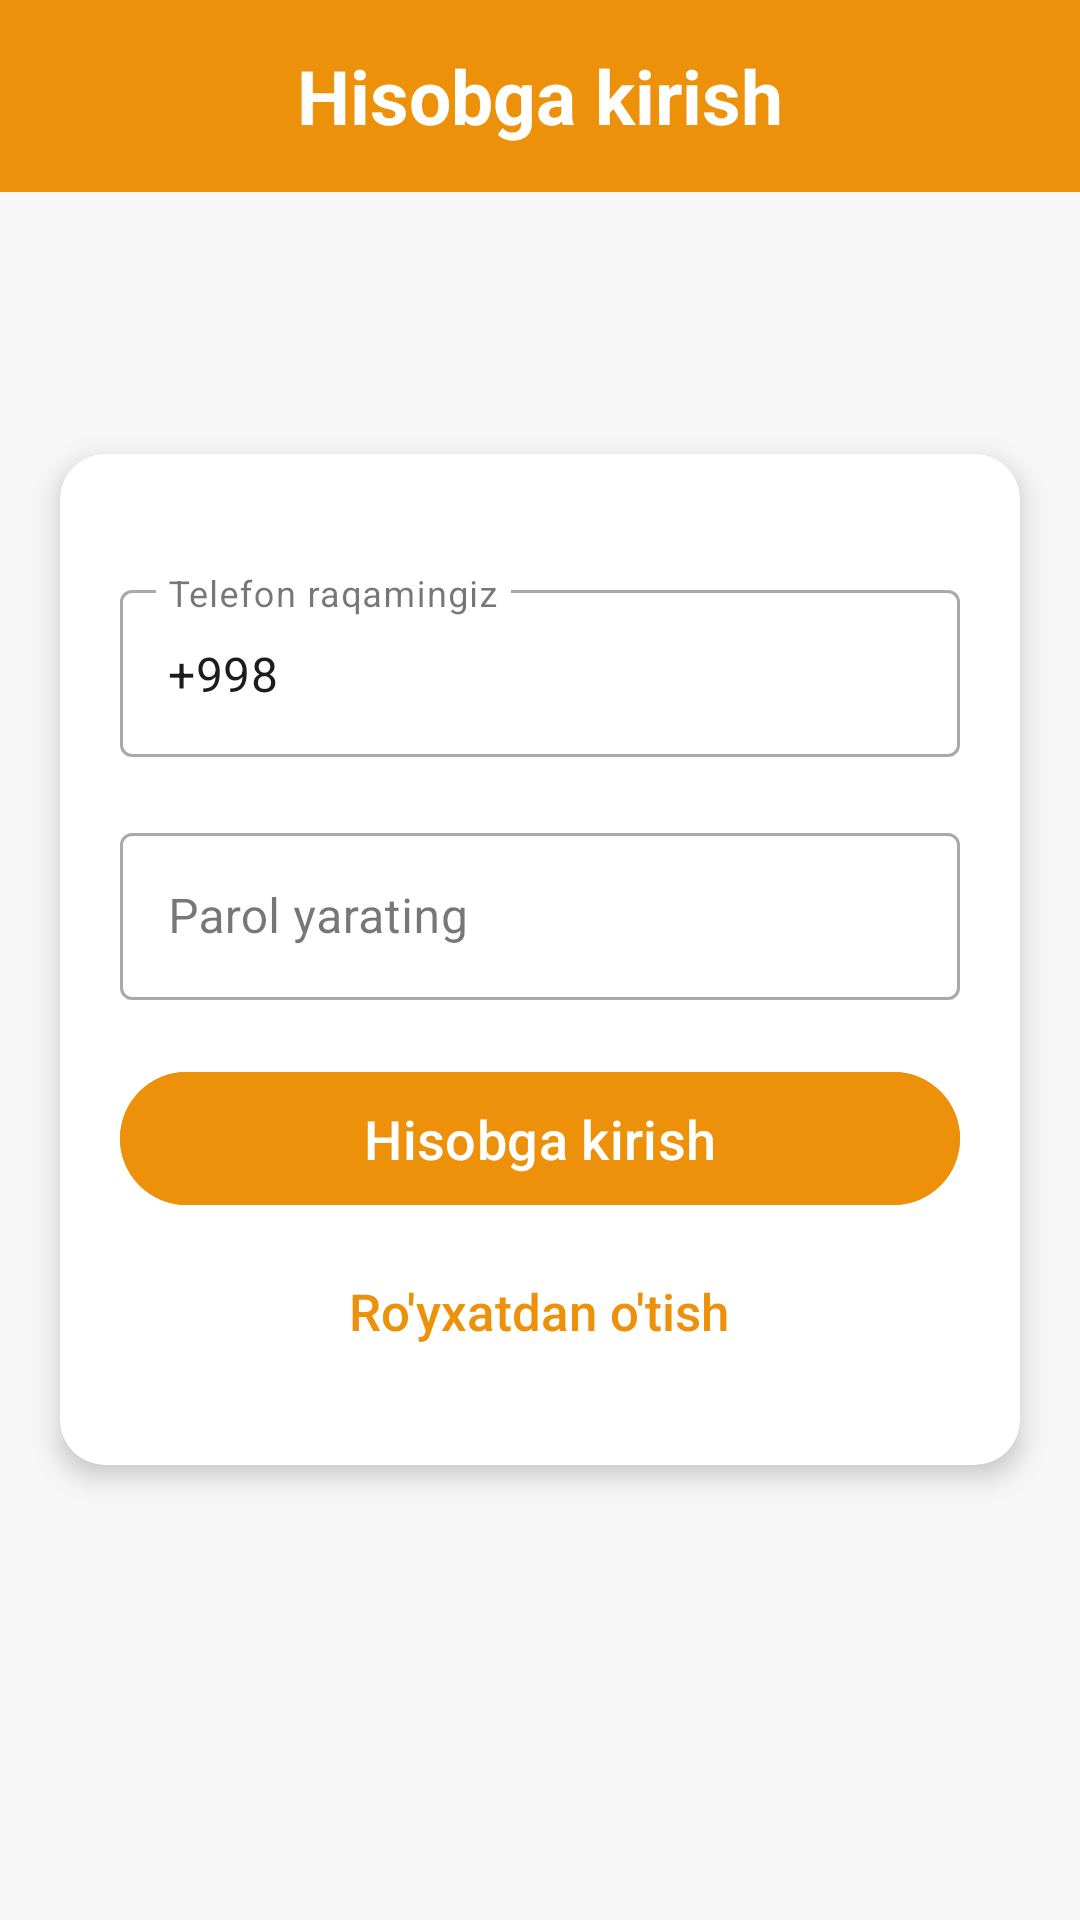

Layout XML and referenced resources for this Android screen:
<!-- AndroidManifest.xml: application theme Theme.Besteducation2019 -->
<!-- res/layout/fragment_login.xml -->
<?xml version="1.0" encoding="utf-8"?>
<FrameLayout xmlns:android="http://schemas.android.com/apk/res/android"
    xmlns:app="http://schemas.android.com/apk/res-auto"
    xmlns:tools="http://schemas.android.com/tools"
    android:layout_width="match_parent"
    android:layout_height="match_parent"
    android:background="#F8F7F7"
    tools:context=".ui.fragments.LoginFragment">

    <RelativeLayout
        android:layout_width="match_parent"
        android:layout_height="match_parent">

        <RelativeLayout
            android:id="@+id/fr_rl"
            android:layout_width="match_parent"
            android:layout_height="?attr/actionBarSize"
            android:background="@color/colorPrimary">


            <TextView
                android:layout_width="wrap_content"
                android:layout_height="wrap_content"
                android:layout_centerInParent="true"
                android:text="Hisobga kirish"
                android:textColor="@color/white"
                android:textSize="25sp"
                android:textStyle="bold" />

        </RelativeLayout>

        <com.airbnb.lottie.LottieAnimationView
            android:id="@+id/anim"
            android:layout_width="match_parent"
            android:layout_height="match_parent"
            android:layout_centerInParent="true"
            android:visibility="gone"
            app:lottie_autoPlay="true"
            app:lottie_fileName="loading.json"
            app:lottie_loop="true" />

        <androidx.cardview.widget.CardView
            android:layout_width="match_parent"
            android:layout_height="wrap_content"
            android:layout_centerInParent="true"
            android:layout_marginStart="20dp"
            android:layout_marginTop="50dp"
            android:layout_marginEnd="20dp"
            android:layout_marginBottom="20dp"
            app:cardCornerRadius="15dp"
            app:cardElevation="5dp">

            <LinearLayout
                android:layout_width="match_parent"
                android:layout_height="match_parent"
                android:gravity="center_horizontal"
                android:orientation="vertical">


                <com.google.android.material.textfield.TextInputLayout
                    style="@style/Widget.MaterialComponents.TextInputLayout.OutlinedBox"
                    android:layout_width="match_parent"
                    android:layout_height="wrap_content"
                    android:layout_marginStart="20dp"
                    android:layout_marginTop="40dp"
                    android:layout_marginEnd="20dp"
                    android:hint="Telefon raqamingiz">

                    <com.google.android.material.textfield.TextInputEditText
                        android:id="@+id/et_number"
                        android:layout_width="match_parent"
                        android:layout_height="wrap_content"
                        android:inputType="number"
                        android:maxLength="14"
                        android:maxLines="1"
                        android:text="+998" />

                </com.google.android.material.textfield.TextInputLayout>

                <com.google.android.material.textfield.TextInputLayout
                    style="@style/Widget.MaterialComponents.TextInputLayout.OutlinedBox"
                    android:layout_width="match_parent"
                    android:layout_height="wrap_content"
                    android:layout_marginStart="20dp"
                    android:layout_marginTop="20dp"
                    android:layout_marginEnd="20dp"
                    android:hint="Parol yarating">

                    <com.google.android.material.textfield.TextInputEditText
                        android:id="@+id/et_pas"
                        android:layout_width="match_parent"
                        android:layout_height="wrap_content"
                        android:inputType="textPassword"
                        android:maxLines="1" />

                </com.google.android.material.textfield.TextInputLayout>


                <com.google.android.material.button.MaterialButton
                    android:id="@+id/btn_login"
                    android:layout_width="match_parent"
                    android:layout_height="wrap_content"
                    android:layout_marginStart="20dp"
                    android:layout_marginTop="20dp"
                    android:layout_marginEnd="20dp"
                    android:backgroundTint="@color/colorPrimary"
                    android:padding="10dp"
                    android:text="Hisobga kirish"
                    android:textSize="18sp" />

                <TextView
                    android:id="@+id/tv_ro"
                    android:layout_width="wrap_content"
                    android:layout_height="wrap_content"
                    android:layout_marginTop="20dp"
                    android:layout_marginBottom="40dp"
                    android:fontFamily="sans-serif-medium"
                    android:text="Ro'yxatdan o'tish"
                    android:textColor="@color/colorPrimary"
                    android:textSize="17sp" />

            </LinearLayout>


        </androidx.cardview.widget.CardView>


    </RelativeLayout>

</FrameLayout>
<!-- resources referenced by this layout -->
<resources>
  <color name="colorPrimary">#EC9109</color>
  <color name="white">#FFFFFFFF</color>
  <style name="Theme.Besteducation2019" parent="Base.Theme.Besteducation2019" />
  <style name="Base.Theme.Besteducation2019" parent="Theme.Material3.DayNight.NoActionBar">
          
          <item name="colorPrimary">@color/colorPrimary</item>
      </style>
</resources>
